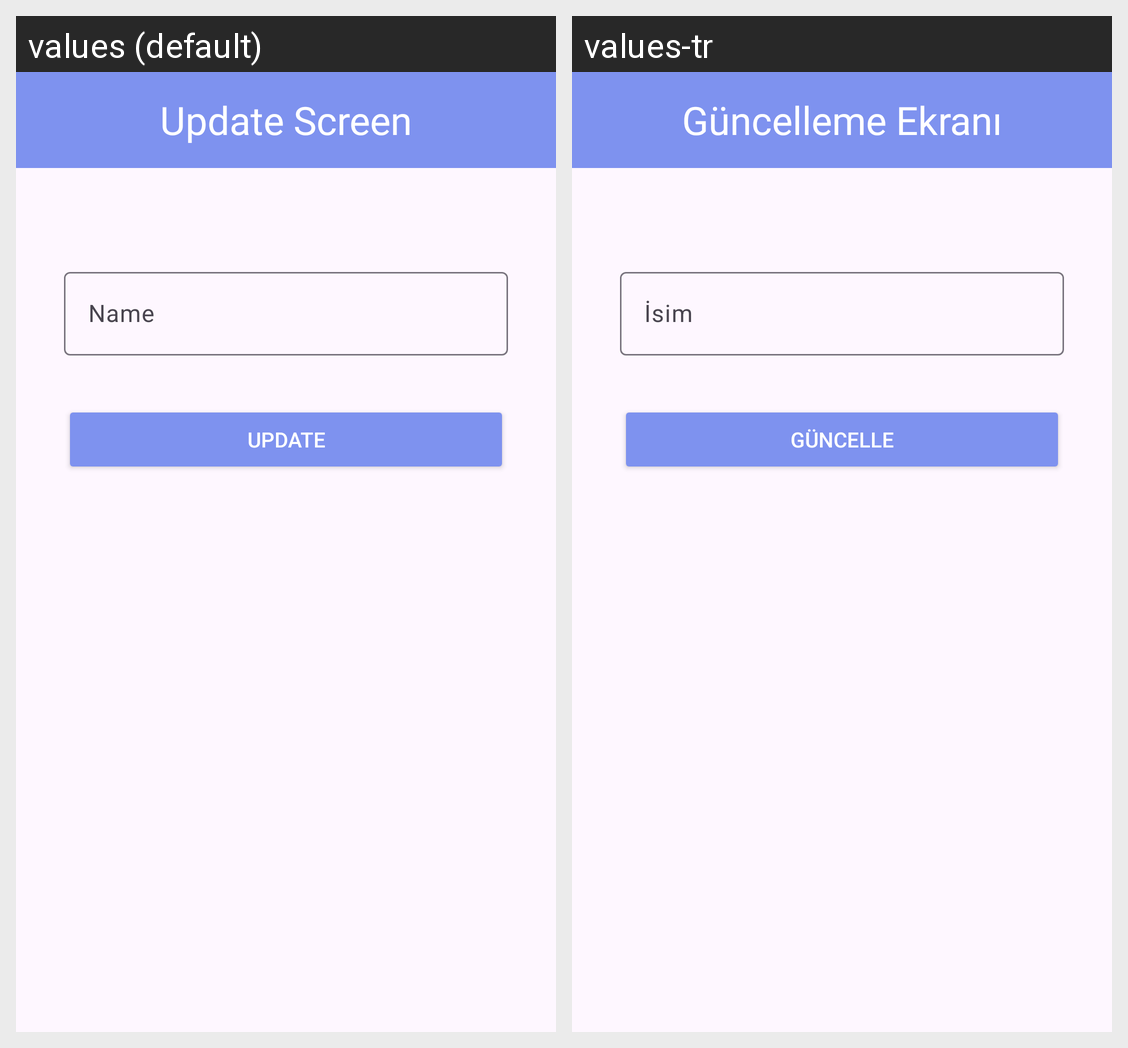

Translations of the strings shown on this Android screen, per locale in the grid:
Android screen res/layout/fragment_update_screen.xml rendered under 2 locales, left to right: values (default), values-tr. Device: Nexus 5 (rendered at 1080×1920; each locale shown at half size, 540×960, under a caption strip naming it); theme Theme.ToDoApp.
Strings drawn on this screen, with the default value and each locale's value (text and hints the layout hard-codes, and strings that could not be matched under every locale, appear in the picture but are not listed):

update_screen
  values: Update Screen
  values-tr: Güncelleme Ekranı

name
  values: Name
  values-tr: İsim

update
  values: Update
  values-tr: Güncelle
